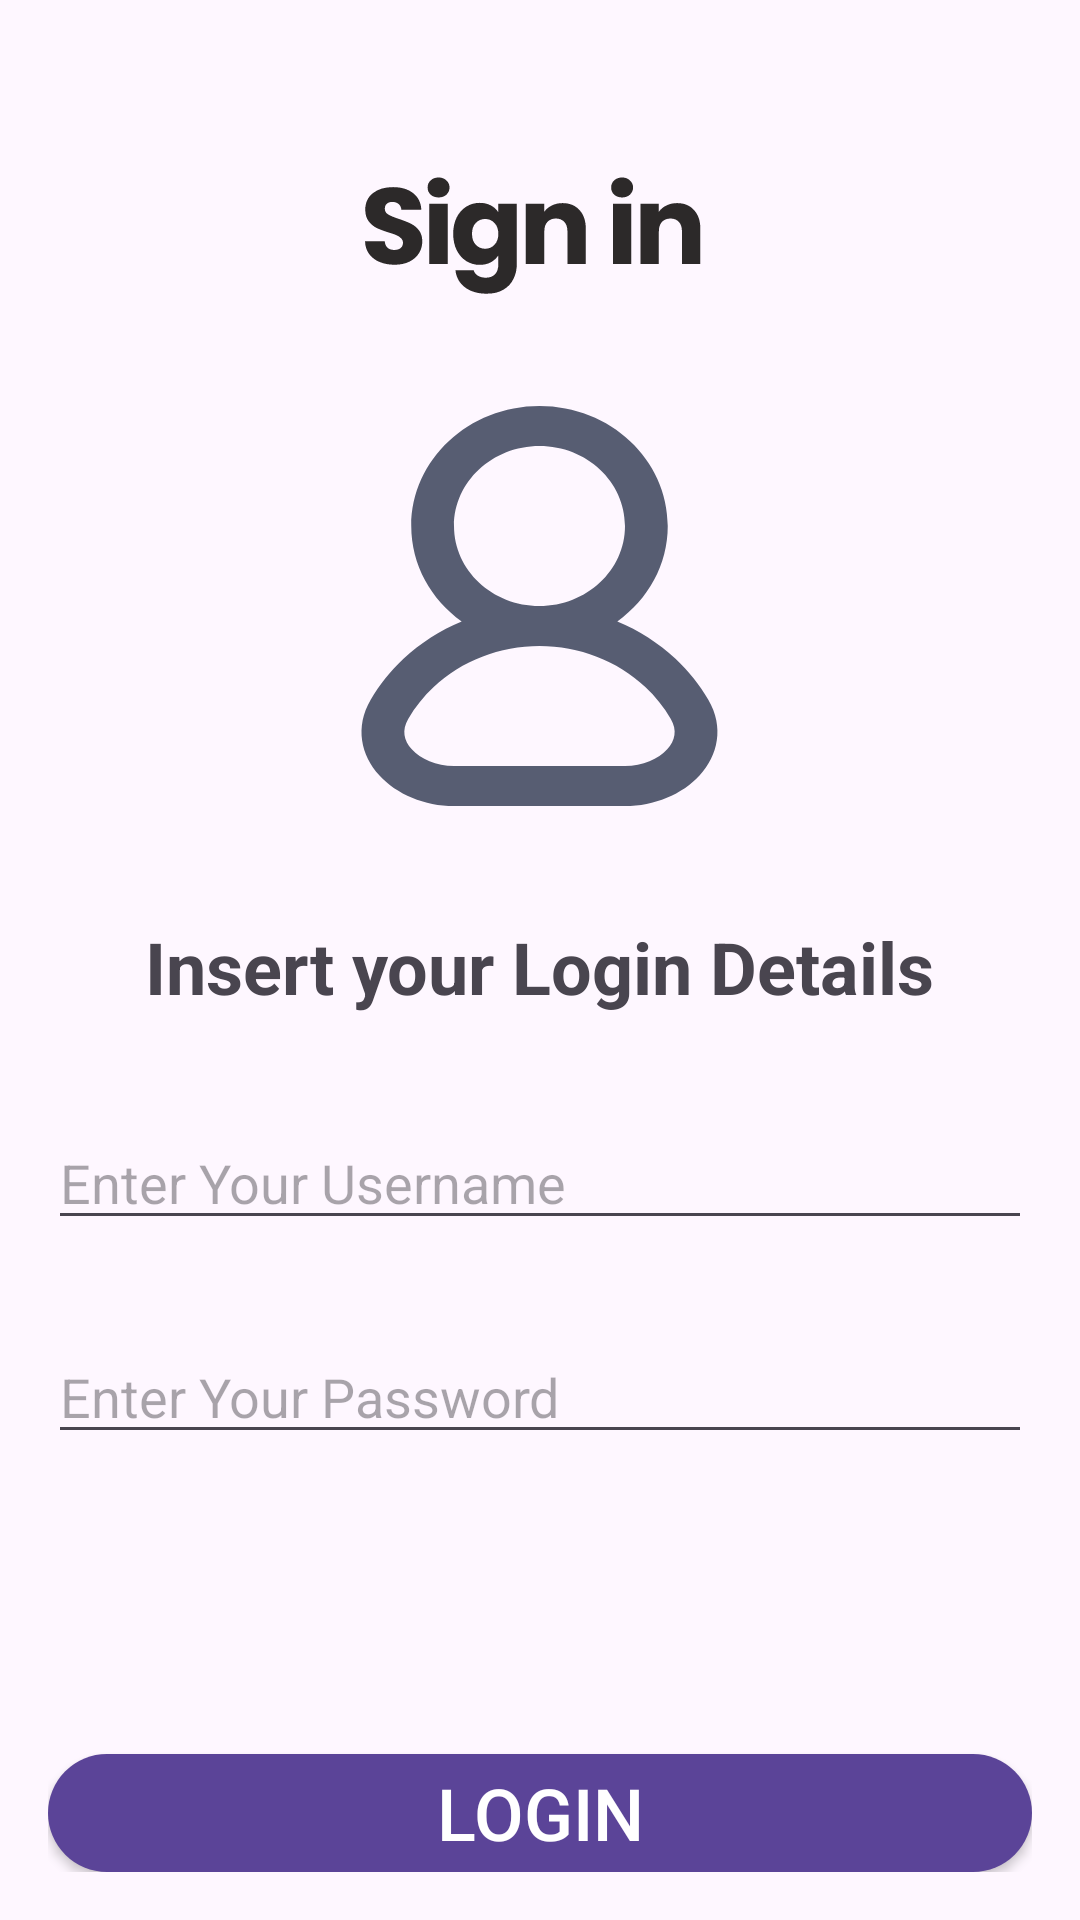

Android layout source for this screen:
<!-- AndroidManifest.xml: application theme Theme.AndroidStudioPlanty -->
<!-- res/layout/activity_sign_in.xml -->
<?xml version="1.0" encoding="utf-8"?>
<RelativeLayout xmlns:android="http://schemas.android.com/apk/res/android"
    android:layout_width="match_parent"
    android:layout_height="match_parent"
    android:padding="16dp">

    
    <ImageView
        android:id="@+id/signInImageView"
        android:layout_width="wrap_content"
        android:layout_height="wrap_content"
        android:layout_centerHorizontal="true"
        android:layout_marginTop="32dp"
        android:src="@drawable/signin" />

    
    <TextView
        android:layout_width="wrap_content"
        android:layout_height="wrap_content"
        android:layout_below="@id/signInImageView"
        android:layout_centerHorizontal="true"
        android:layout_marginTop="24dp"
        android:text="Insert your Login Details"
        android:textSize="24sp"
        android:textStyle="bold" />

    
    <EditText
        android:id="@+id/username"
        android:layout_width="match_parent"
        android:layout_height="wrap_content"
        android:layout_below="@id/signInImageView"
        android:layout_marginTop="90dp"
        android:hint="Enter Your Username"
        android:inputType="textEmailAddress" />

    

    
    <EditText
        android:id="@+id/passwordEditText"
        android:layout_width="match_parent"
        android:layout_height="wrap_content"
        android:layout_below="@id/username"
        android:layout_centerHorizontal="true"
        android:layout_marginTop="30dp"
        android:hint="Enter Your Password"
        android:inputType="textPassword" />

    <Button
        android:id="@+id/loginButton"
        android:layout_width="match_parent"
        android:layout_height="wrap_content"
        android:layout_below="@id/passwordEditText"
        android:layout_marginTop="100dp"
        android:background="@drawable/rounded_corner"
        android:text="Login"
        android:textSize="24sp"
        android:textColor="#FFFFFF" />

</RelativeLayout>
<!-- resources referenced by this layout -->
<resources>
  <!-- drawable rounded_corner (drawable) -->
  <?xml version="1.0" encoding="utf-8"?>
  <shape xmlns:android="http://schemas.android.com/apk/res/android">
      <corners  android:radius="20dp"/>
      <solid android:color="#5B4498"></solid>
  </shape>
  <!-- drawable signin: vector/xml drawable (drawable, 4790 chars, omitted) -->
  <style name="Theme.AndroidStudioPlanty" parent="Base.Theme.AndroidStudioPlanty" />
  <style name="Base.Theme.AndroidStudioPlanty" parent="Theme.Material3.DayNight.NoActionBar">
          
          
      </style>
</resources>
